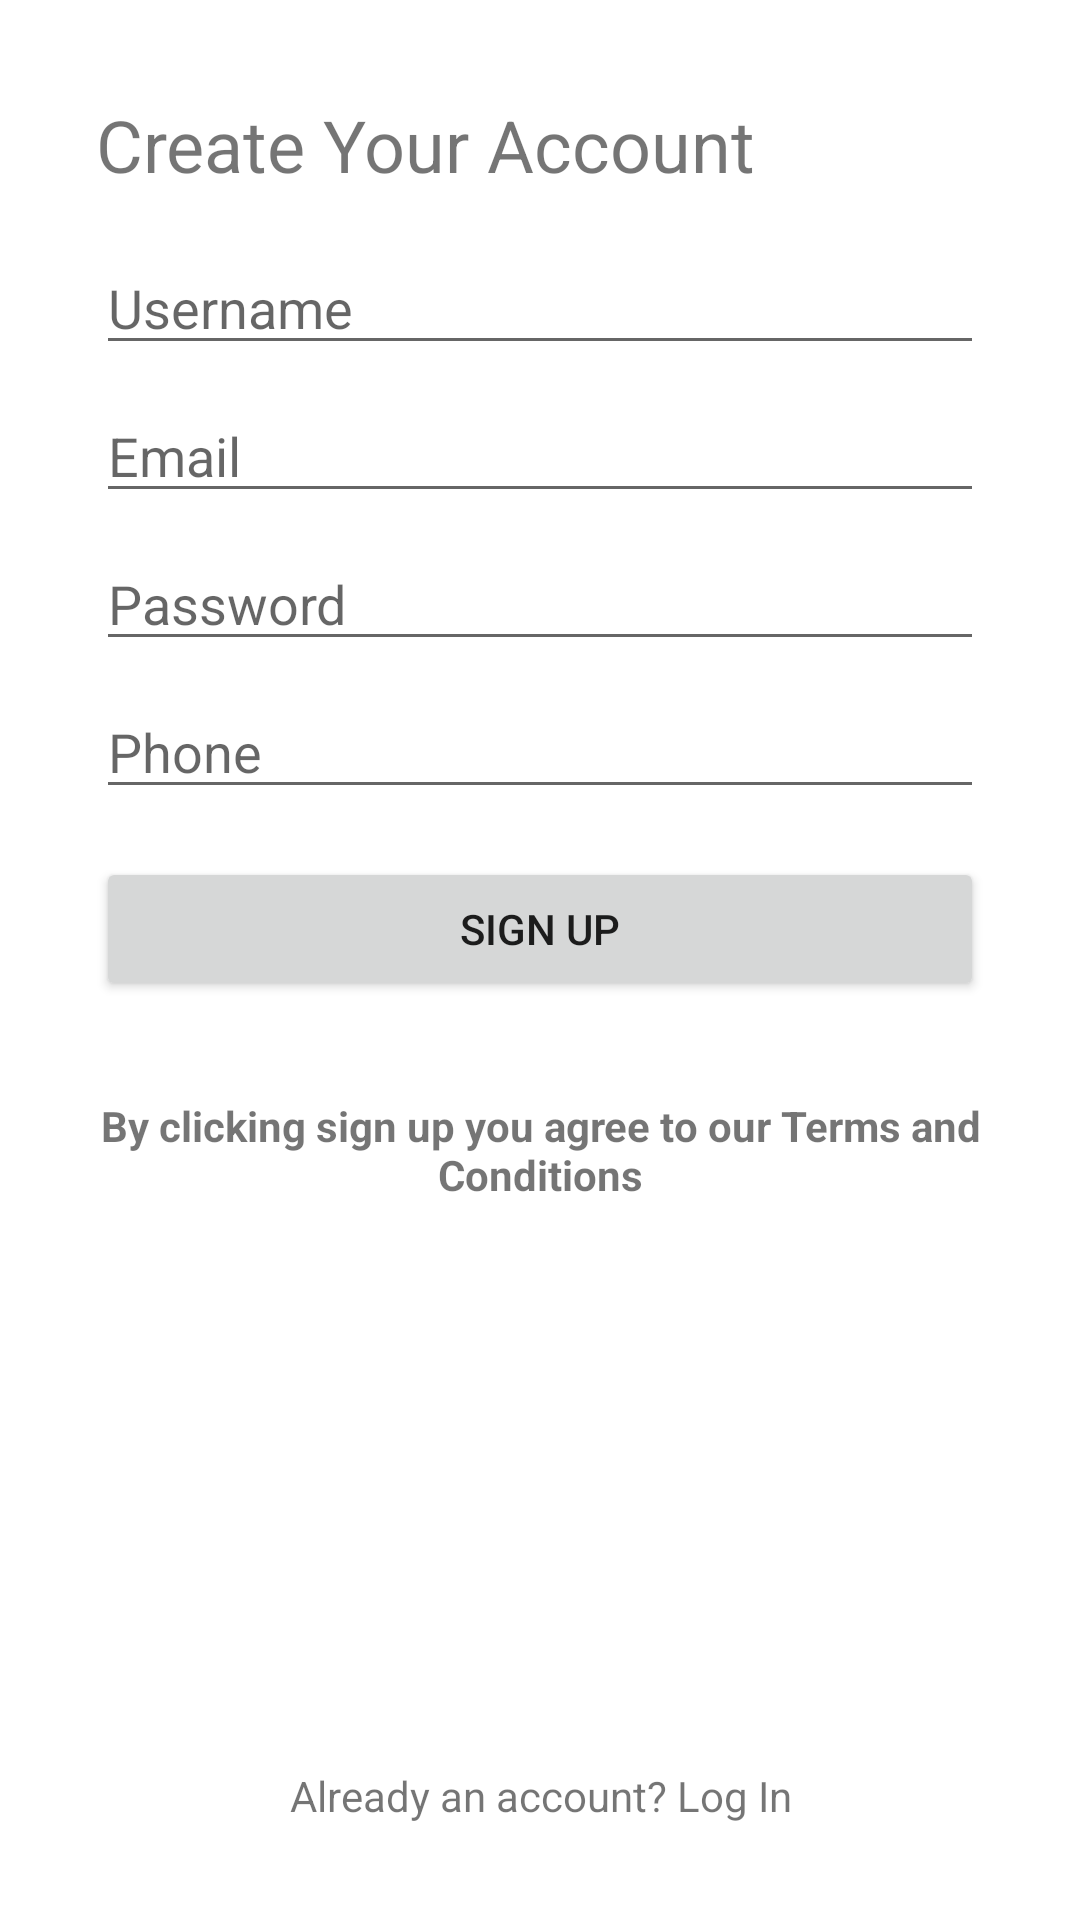

Produce the Android XML layout that renders to this screen, including the resource entries it uses.
<!-- AndroidManifest.xml: application theme Delivery -->
<!-- res/layout/fragment_register.xml -->
<?xml version="1.0" encoding="utf-8"?>
<ScrollView xmlns:android="http://schemas.android.com/apk/res/android"
    android:layout_width="match_parent"
    android:layout_height="match_parent"
    android:fillViewport="true">

    <RelativeLayout
        android:padding="32dp"
        android:layout_width="match_parent"
        android:layout_height="match_parent">

    <TextView
        android:id="@+id/tvCreateAccLabel"
        android:layout_width="match_parent"
        android:layout_height="wrap_content"
        android:text="Create Your Account"
        android:textSize="24sp"/>

       <EditText
           android:id="@+id/etRegName"
           android:layout_width="match_parent"
           android:layout_height="wrap_content"
           android:hint="Username"
           android:layout_below="@id/tvCreateAccLabel"
           android:layout_marginTop="16dp"/>

        <EditText
            android:id="@+id/etRegMail"
            android:layout_width="match_parent"
            android:layout_height="wrap_content"
            android:hint="Email"
            android:layout_below="@id/etRegName"
            android:layout_marginTop="8dp"/>

        <EditText
            android:id="@+id/etRegPass"
            android:layout_width="match_parent"
            android:layout_height="wrap_content"
            android:hint="Password"
            android:layout_below="@id/etRegMail"
            android:layout_marginTop="8dp"/>

        <EditText
            android:id="@+id/etRegPhone"
            android:layout_width="match_parent"
            android:layout_height="wrap_content"
            android:hint="Phone"
            android:layout_below="@id/etRegPass"
            android:layout_marginTop="8dp"/>

        <Button
            android:id="@+id/btnRegister"
            android:layout_width="match_parent"
            android:layout_height="wrap_content"
            android:text="Sign Up"
            android:layout_marginTop="16dp"
            android:layout_below="@id/etRegPhone"/>

        <TextView
            android:id="@+id/tvTermsAndCondition"
            android:layout_width="match_parent"
            android:layout_height="wrap_content"
            android:layout_below="@id/btnRegister"
            android:layout_marginTop="32dp"
            android:gravity="center"
            android:text="@string/terms_and_condition_agree"
            android:textStyle="bold" />

        <TextView
            android:layout_width="match_parent"
            android:layout_height="wrap_content"
            android:layout_alignParentBottom="true"
            android:gravity="center"
            android:text="@string/already_then_login" />

    </RelativeLayout>

</ScrollView>
<!-- resources referenced by this layout -->
<resources>
  <string name="already_then_login">Already an account? Log In</string>
  <string name="terms_and_condition_agree">By clicking sign up you agree to our Terms and Conditions</string>
  <style name="Delivery" parent="Theme.MaterialComponents.DayNight.NoActionBar">
          
          <item name="colorPrimary">@color/colorPrimary</item>
          <item name="colorPrimaryDark">@color/colorPrimaryDark</item>
          <item name="colorAccent">@color/colorAccent</item>
          <item name="textInputStyle">@style/Widget.Delivery.TextInputLayout</item>
      </style>
  <color name="colorPrimary">#6200EE</color>
  <color name="colorPrimaryDark">#3700B3</color>
  <color name="colorAccent">#03DAC5</color>
  <style name="Widget.Delivery.TextInputLayout" parent="Widget.MaterialComponents.TextInputLayout.OutlinedBox">
          <item name="shapeAppearance">@style/ShapeAppearance.Delivery.RoundCornerShape</item>
      </style>
  <style name="ShapeAppearance.Delivery.RoundCornerShape" parent="ShapeAppearance.MaterialComponents.MediumComponent">
          <item name="cornerFamily">rounded</item>
          <item name="cornerSize">24dp</item>
      </style>
</resources>
